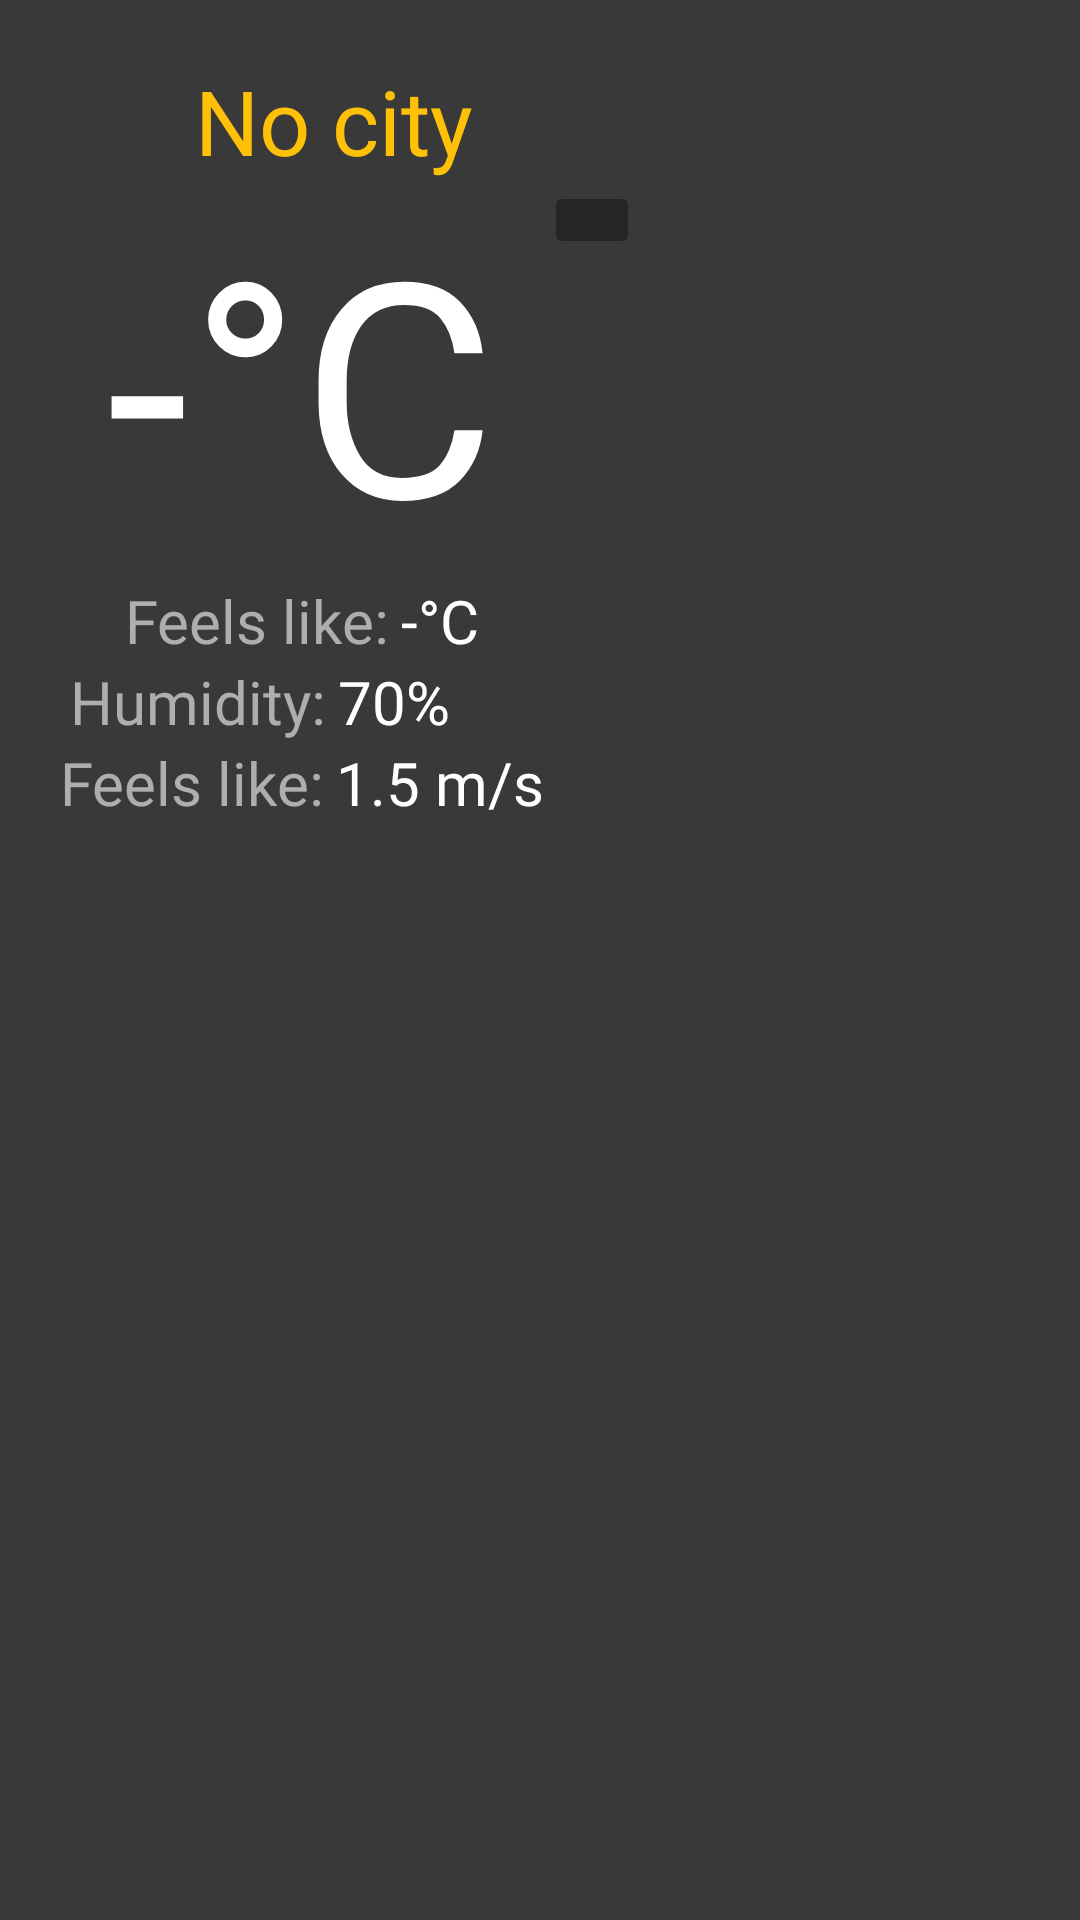

Produce the Android XML layout that renders to this screen, including the resource entries it uses.
<!-- AndroidManifest.xml: application theme Theme.WeatherRetrofit -->
<!-- res/layout/activity_main.xml -->
<?xml version="1.0" encoding="utf-8"?>
<androidx.constraintlayout.widget.ConstraintLayout xmlns:android="http://schemas.android.com/apk/res/android"
    xmlns:app="http://schemas.android.com/apk/res-auto"
    xmlns:tools="http://schemas.android.com/tools"
    android:layout_width="match_parent"
    android:layout_height="match_parent"
    tools:context=".MainActivity"
    android:paddingHorizontal="20dp"
    android:id="@+id/main_view"
    android:background="@color/gray_background"
    >

    <LinearLayout
        android:id="@+id/ln_title"
        android:layout_width="0dp"
        android:layout_height="wrap_content"
        android:layout_marginTop="20dp"
        app:layout_constraintEnd_toEndOf="parent"
        app:layout_constraintStart_toStartOf="parent"
        app:layout_constraintTop_toTopOf="parent">

        <ImageView
            android:id="@+id/img_flag"
            android:layout_width="40dp"
            android:layout_height="30dp"
            android:layout_marginEnd="5dp"
            android:contentDescription="@string/country_name"
            android:fontFamily="@font/nunito_black"
            android:text="@string/standard_country_name"
            android:textColor="@color/white"
            android:textSize="20sp"
            android:layout_gravity="center"
            />

        <TextView
            android:id="@+id/tv_city"
            android:layout_width="wrap_content"
            android:layout_height="wrap_content"
            android:ellipsize="end"
            android:fontFamily="@font/nunito_black"
            android:maxLines="1"
            android:text="@string/london"
            android:textColor="@color/yellow"
            android:textSize="30sp" />

        <ImageView
            android:id="@+id/img_change_city"
            android:layout_width="wrap_content"
            android:layout_height="wrap_content"
            android:clickable="true"
            android:contentDescription="@string/change_city"
            android:focusable="true"
            android:layout_gravity="center_vertical"
            android:fontFamily="@font/nunito_black"
            android:padding="10sp"
            android:src="@drawable/ic_baseline_edit_24"
            android:text="@string/london"
            android:textSize="30sp"
            app:tint="@color/yellow" />

    </LinearLayout>

    <LinearLayout
        android:id="@+id/ln_main_data"
        android:layout_width="wrap_content"
        android:layout_height="wrap_content"
        android:gravity="center"
        android:orientation="vertical"
        app:layout_constraintStart_toStartOf="parent"
        app:layout_constraintTop_toBottomOf="@+id/ln_title">

        <TextView
            android:id="@+id/tv_temp_actual"
            android:layout_width="wrap_content"
            android:layout_height="wrap_content"
            android:fontFamily="@font/nunito_black"
            android:text="@string/tv_temp_actual"
            android:textColor="@color/white"
            android:textSize="100sp" />

        <LinearLayout
            android:layout_width="wrap_content"
            android:layout_height="wrap_content"
            android:gravity="center"
            android:orientation="horizontal">

            <TextView
                android:id="@+id/tv_label_feels_like"
                android:layout_width="wrap_content"
                android:layout_height="wrap_content"
                android:layout_marginEnd="4dp"
                android:layout_weight="1"
                android:fontFamily="@font/nunito_black"
                android:text="@string/feels_like"
                android:textColor="@color/gray_light"
                android:textSize="20sp" />

            <TextView
                android:id="@+id/tv_feels_like"
                android:layout_width="wrap_content"
                android:layout_height="wrap_content"
                android:layout_weight="1"
                android:fontFamily="@font/nunito_black"
                android:text="@string/tv_temp_actual"
                android:textColor="@color/white"
                android:textSize="20sp" />

        </LinearLayout>

        <LinearLayout
            android:layout_width="wrap_content"
            android:layout_height="wrap_content"
            android:gravity="center"
            android:orientation="horizontal">

            <TextView
                android:id="@+id/tv_label_humidity"
                android:layout_width="wrap_content"
                android:layout_height="wrap_content"
                android:layout_marginEnd="4dp"
                android:layout_weight="1"
                android:fontFamily="@font/nunito_black"
                android:text="@string/humidity"
                android:textColor="@color/gray_light"
                android:textSize="20sp" />

            <TextView
                android:id="@+id/tv_humidity"
                android:layout_width="wrap_content"
                android:layout_height="wrap_content"
                android:layout_weight="1"
                android:fontFamily="@font/nunito_black"
                android:text="@string/humidity_standard"
                android:textColor="@color/white"
                android:textSize="20sp" />

            <ImageView
                android:id="@+id/img_alert"
                android:layout_width="24dp"
                android:layout_height="24dp"
                android:layout_gravity="center_vertical"
                android:layout_marginStart="4dp"
                android:contentDescription="@string/image_alert"
                android:src="@drawable/ic_alert_start" />

        </LinearLayout>

        <LinearLayout
            android:layout_width="wrap_content"
            android:layout_height="wrap_content"
            android:gravity="center"
            android:orientation="horizontal">

            <TextView
                android:id="@+id/tv_label_speed"
                android:layout_width="wrap_content"
                android:layout_height="wrap_content"
                android:layout_marginEnd="4dp"
                android:layout_weight="1"
                android:fontFamily="@font/nunito_black"
                android:text="@string/feels_like"
                android:textColor="@color/gray_light"
                android:textSize="20sp" />

            <TextView
                android:id="@+id/tv_speed"
                android:layout_width="wrap_content"
                android:layout_height="wrap_content"
                android:layout_weight="1"
                android:fontFamily="@font/nunito_black"
                android:text="@string/standard_meters_seconds"
                android:textColor="@color/white"
                android:textSize="20sp" />

        </LinearLayout>
    </LinearLayout>

    <ImageButton
        android:id="@+id/btn_refresh"
        android:layout_width="wrap_content"
        android:layout_height="wrap_content"
        android:backgroundTint="@color/gray_background_dark"
        android:clickable="true"
        android:contentDescription="@string/refresh_button"
        android:focusable="true"
        android:paddingHorizontal="16sp"
        android:paddingVertical="13sp"
        android:src="@drawable/ic_baseline_refresh_24"
        app:layout_constraintStart_toEndOf="@+id/ln_main_data"
        app:layout_constraintTop_toBottomOf="@+id/ln_title"
        app:tint="@color/white" />

</androidx.constraintlayout.widget.ConstraintLayout>
<!-- resources referenced by this layout -->
<resources>
  <color name="gray_background">#393939</color>
  <color name="gray_background_dark">#252525</color>
  <color name="gray_light">#AEAEAE</color>
  <color name="white">#FFFFFFFF</color>
  <color name="yellow">#FFC107</color>
  <string name="change_city">change_city</string>
  <string name="country_name">Country Name</string>
  <string name="feels_like">Feels like:</string>
  <string name="humidity">Humidity:</string>
  <string name="humidity_standard">70%</string>
  <string name="image_alert">Image alert</string>
  <string name="london">No city</string>
  <string name="refresh_button">refresh button</string>
  <string name="standard_country_name">BR</string>
  <string name="standard_meters_seconds">1.5 m/s</string>
  <string name="tv_temp_actual">-°C</string>
  <style name="Theme.WeatherRetrofit" parent="Theme.MaterialComponents.DayNight.NoActionBar">
          
          <item name="colorPrimary">@color/gray_background</item>
          <item name="colorPrimaryVariant">@color/gray_background</item>
          <item name="colorOnPrimary">@color/white</item>
          
          <item name="colorSecondary">@color/teal_200</item>
          <item name="colorSecondaryVariant">@color/teal_700</item>
          <item name="colorOnSecondary">@color/black</item>
          
          <item name="android:statusBarColor" tools:targetApi="l">?attr/colorPrimaryVariant</item>
          
      </style>
  <color name="teal_200">#FF03DAC5</color>
  <color name="teal_700">#FF018786</color>
  <color name="black">#FF000000</color>
</resources>
